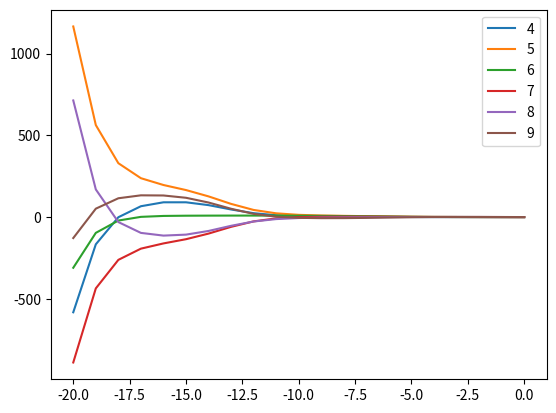

The matplotlib source for this figure:
import numpy as np
import matplotlib.pyplot as plt

'''
Exercise 1: 
'''
def f(x):
    return 1 + np.sin(6 * (x - 2))

#t = np.arange(0.0, 1.0, 0.01)
#t2 = np.arange(0.0, 1.0, 0.1)
#t3 = np.arange(0.0, 1.0, 0.025)

np.random.seed(0)

def createNoise(n):
    return np.random.normal(0, 0.3, n)


def createSignal(n):
    t = np.arange(0.0, 1, 1 / n)
    return (t, [x + y for x, y in zip(createNoise(n), [f(x) for x in t])])

t10 = np.arange(0.0, 1, 0.11111111111111)
print(len(t10))
s10 = (t10, [x + y for x, y in zip(createNoise(10), [f(x) for x in t10])])
s40 = createSignal(40)
s100 = createSignal(100)


#testset = [x + y for x, y in zip(createNoise(100), [f(x) for x in t])]
#dataset = [x +  y for x, y in zip(createNoise(10), [f(x) for x in t2])]
#dataset40 = [x + y for x, y in zip(createNoise(40), [f(x) for x in t3])]


def sumx(x, i):
    j = 0
    s = 0
    while(j < len(x)):
        s += x[j]**i
        j += 1
    return s


def sumy(x, t, i):
    j = 0
    s = 0
    while(j < len(x)):
        s += t[j] * x[j]**i
        j += 1
    return s


def kdelta(i, j):
    # works due to pythons representation of true (1) and false (0)
    return i == j

'''
Exercise 1_2: E(w) = 0.5 * SUM(N, n=1, {y(xn; w) − tn}^2)
2

'''
def PolCurFit(x, t, m):
    # Exercise 2
    # D_n = (x, t)
    A = np.fromfunction(lambda i, j: sumx(x, i + j), (m + 1, m + 1), dtype=int)
    T = np.fromfunction(lambda i, j: sumy(x, t, i), (m + 1, 1), dtype=int)
    return np.linalg.solve(A, T)

'''
Exercise 1_5: E˜ = E + λ/2 * SUM(M, j=0, w[j]^2)
'''
def PolCurFit2(x, t, m, λ):
    # Exercise 5
    # Sum_j=0^M Aij * wj = Tj
    # Based on exercise sheet 2, exercise 2.3
    A = np.fromfunction(
        lambda i, j: sumx(x, i + j) + λ * kdelta(i, j),
        (m + 1, m + 1),
        dtype=int)
    T = np.fromfunction(lambda i, j: sumy(x, t, i), (m + 1, 1), dtype=int)
    return np.linalg.solve(A, T)


def poly(vec, x):
    s = 0
    j = 0
    while(j < len(vec)):
        s += x**j * vec[j]
        j += 1
    return s

def error_rms(w, ts, ds):
    E = 0
    n = len(ts)
    for j in range(0, n):
        E += (poly(w.flatten(), ts[j]) - ds[j])**2
    rms = np.sqrt(E/n)

    return rms


'''
Functions to execute the exercises.
'''

def exercise1_1():
    plt.plot(s100[0], f(s100[0]), label=("f"))
    plt.plot(s10[0], s10[1], 'ro', label=("dataset 10"))
    plt.legend()
    plt.show()

def exercise_a(ts, ds):
    for i in range(0, 10):
        w = PolCurFit(ts, ds, i)
        x = np.linspace(0, 1, 100)
        y = poly(w.flatten(), x)
        plt.plot(x, y, linestyle="dashed", label=("M=" + str(i)))
    plt.plot(ts, ds, 'ro')
    plt.plot(s100[0], f(s100[0]), linewidth=1.5, label=("f"))
    plt.legend(bbox_to_anchor=(0., 0.85, 1., 0), loc=3,
           ncol=4, mode="expand", borderaxespad=0.)
    plt.gca().set_ylim([-1,4])

    plt.show()

def exercise_b(ts, ds):
    e_train = []
    e_test = []
    for i in range(0, 10):
        w = PolCurFit(ts, ds, i)
        e_train += [error_rms(w, ts, ds)]
        e_test += [error_rms(w, s100[0], s100[1])]
    
    
    plt.plot(np.arange(0, 10, 1), e_train, label=("training set"))
    plt.plot(np.arange(0, 10, 1), e_test, label=("test set"))
    plt.legend()
    plt.show()


def exercise1_3a():
    exercise_a(s10[0], s10[1])

def exercise1_3b():
    exercise_b(s10[0], s10[1])

def exercise1_4a():    
    exercise_a(s40[0], s40[1])

def exercise1_4b():
    exercise_b(s40[0], s40[1])


def exercise1_5():
    for i in range(1, 10):
        w = PolCurFit2(s10[0], s10[1], i, np.exp(-18))
        x = np.linspace(0, 1, 100)
        y = poly(w.flatten(), x)
        plt.plot(x, y, linestyle="dashed", label=("M=" + str(i)))
    plt.plot(s10[0], s10[1], 'ro')
    plt.plot(s100[0], f(s100[0]), linewidth=1.5, label=("f"))
    plt.legend(bbox_to_anchor=(0., 0.85, 1., 0), loc=3,
           ncol=4, mode="expand", borderaxespad=0.)
    plt.show()

def exercise1_5b():
    e_train = []
    e_test = []

    rng = range(-40, 1)
    
    for lbd in rng:
        w = PolCurFit2(s10[0], s10[1], 9, np.exp(lbd))
        e_train += [error_rms(w, s10[0], s10[1])]
        e_test += [error_rms(w, s100[0], s100[1])]

    plt.plot(rng, e_train, label="Training Set")
    plt.plot(rng, e_test, label="Test Set")

    plt.ylabel("Error RMS")
    plt.xlabel("ln(lambda)")

    plt.legend()

    plt.show()

def exercise1_5c():
    polys = []
    rng = range(-20, 1)
    
    for lbd in rng:
        w = PolCurFit2(s10[0], s10[1], 9, np.exp(lbd))
        polys += [w.flatten()]

    #print(polys)
    for i in range(4,10):
        plt.plot(rng, [x[i] for x in polys], label=str(i))

    plt.legend()
    plt.show()


exercise1_5c()

'''print(np.exp(10))

for i in range(1, 10):

    w = PolCurFit2(t2, dataset, i, np.exp(-18))
    x = np.linspace(0, 0.9, 100)
    y = poly(w.flatten(), x)
    plt.plot(x, y, label=("M=" + str(i)))
    


plt.plot(t, f(t))
plt.plot(t2, dataset, 'ro')
plt.legend()
plt.show()
'''
